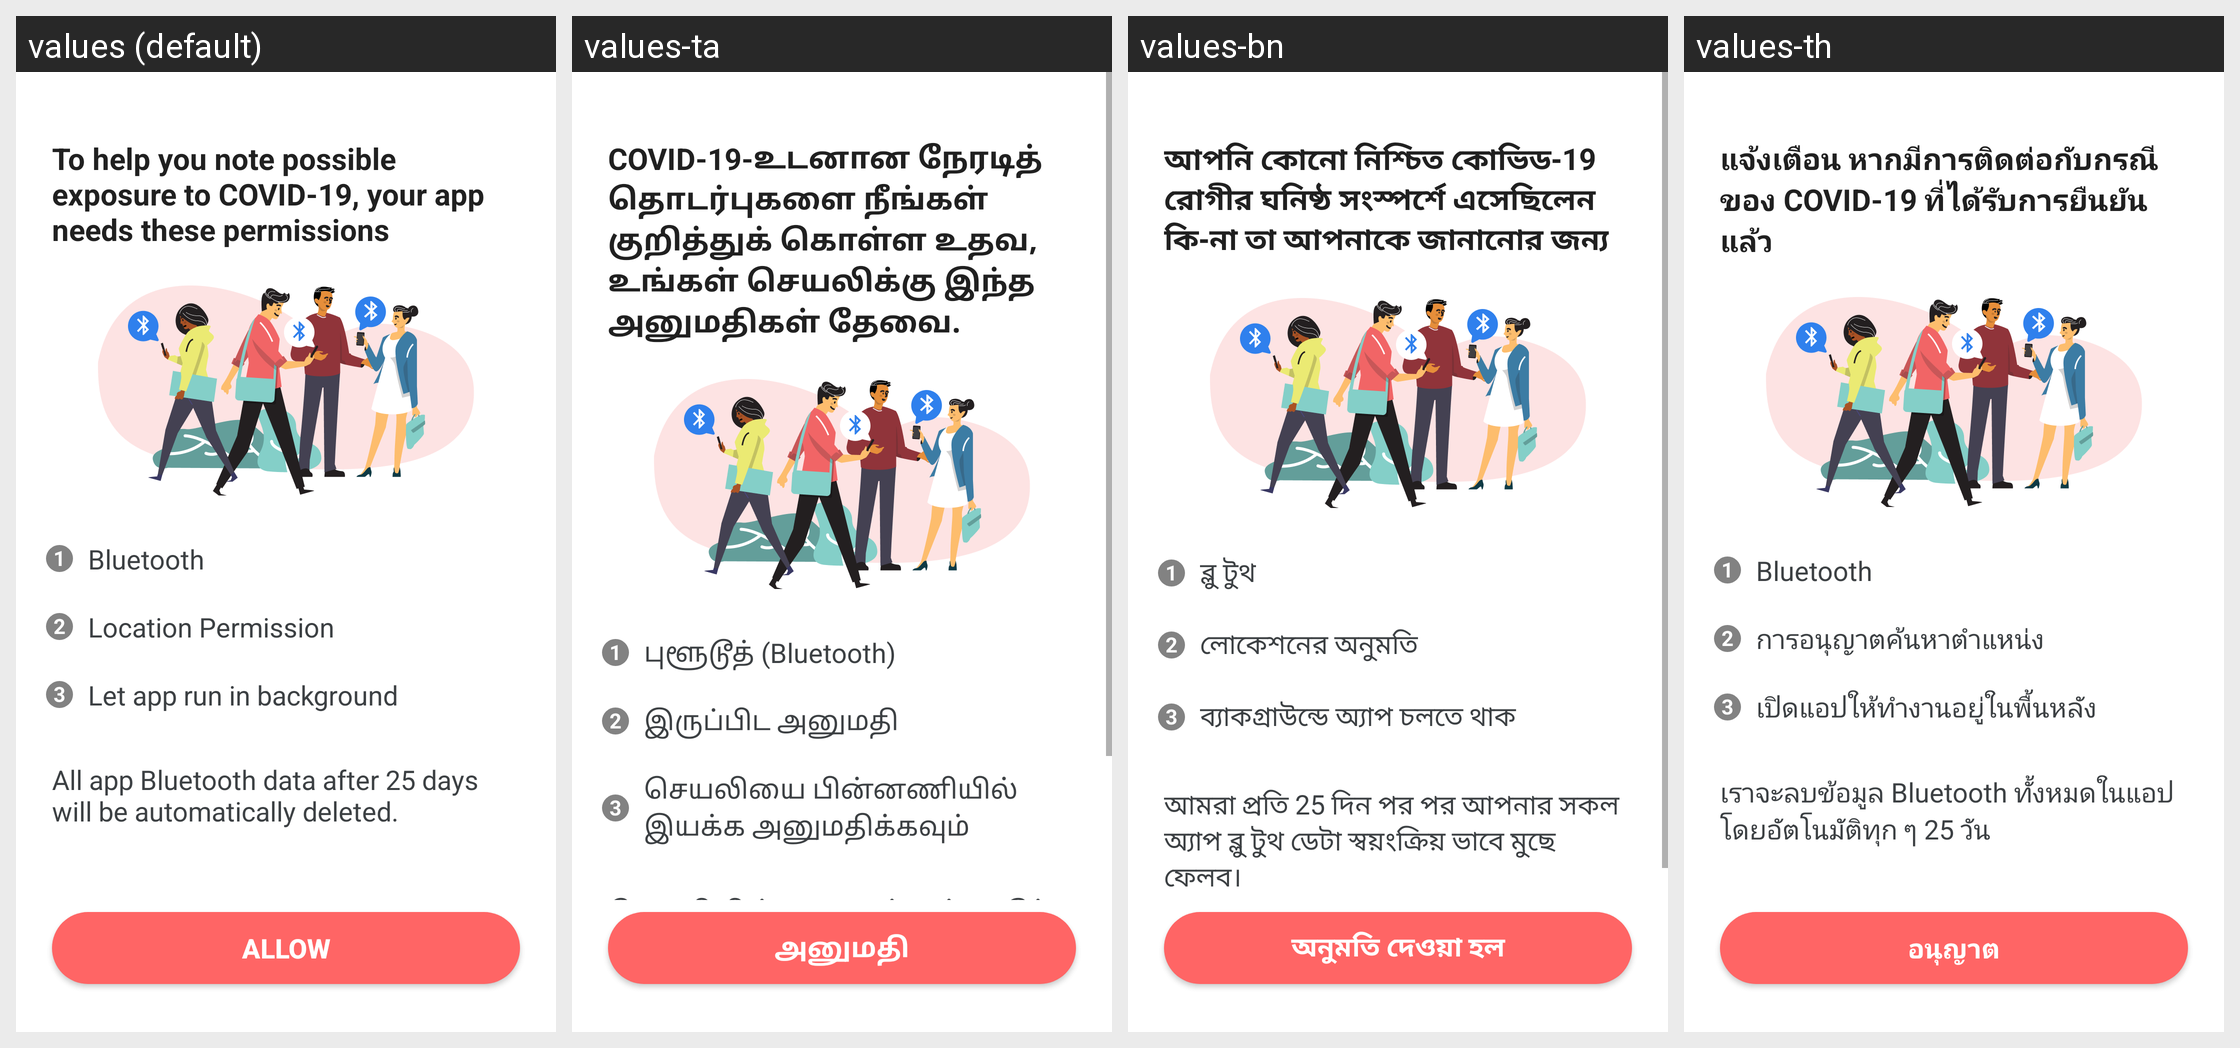

Locale-by-locale string values for the Android screen shown in this grid:
Android screen res/layout/fragment_help_you_note_possible_exposure.xml rendered under 4 locales, left to right: values (default), values-ta, values-bn, values-th. Device: Nexus 5 (rendered at 1080×1920; each locale shown at half size, 540×960, under a caption strip naming it); theme AppTheme.NoActionBar.
Other locales in the repository, not shown: values-hi, values-ms, values-my, values-zh.
Strings drawn on this screen, with the default value and each locale's value (text and hints the layout hard-codes, and strings that could not be matched under every locale, appear in the picture but are not listed):

note_possible_exposure
  values: To help you note possible exposure to COVID-19, your app needs these permissions
  values-ta: COVID-19-உடனான நேரடித் தொடர்புகளை நீங்கள் குறித்துக் கொள்ள உதவ, உங்கள் செயலிக்கு இந்த அனுமதிகள் தேவை.
  values-bn: আপনি কোনো নিশ্চিত কোভিড-19 রোগীর ঘনিষ্ঠ সংস্পর্শে এসেছিলেন কি-না তা আপনাকে জানানোর জন্য
  values-th: แจ้งเตือน หากมีการติดต่อกับกรณีของ COVID-19 ที่ได้รับการยืนยันแล้ว

bluetooth
  values: Bluetooth
  values-ta: புளூடூத் (Bluetooth)
  values-bn: ব্লু টুথ
  values-th: Bluetooth

location_permission
  values: Location Permission
  values-ta: இருப்பிட அனுமதி
  values-bn: লোকেশনের অনুমতি
  values-th: การอนุญาตค้นหาตำแหน่ง

battery_optimiser_opt
  values: Let app run in background
  values-ta: செயலியை பின்னணியில் இயக்க அனுமதிக்கவும்
  values-bn: ব্যাকগ্রাউন্ডে অ্যাপ চলতে থাক
  values-th: เปิดแอปให้ทำงานอยู่ในพื้นหลัง

bluetooth_data_deleted
  values: All app Bluetooth data after 25 days will be automatically deleted.
  values-ta: செயலியின் அனைத்து ப்ளூடூத் (Bluetooth) தகவல்களும் 25 நாட்களுக்குப் பிறகு தானாகவே நீக்கப்படும்.
  values-bn: আমরা প্রতি 25 দিন পর পর আপনার সকল অ্যাপ ব্লু টুথ ডেটা স্বয়ংক্রিয় ভাবে মুছে ফেলব।
  values-th: เราจะลบข้อมูล Bluetooth ทั้งหมดในแอปโดยอัตโนมัติทุก ๆ 25 วัน

allow
  values: ALLOW
  values-ta: அனுமதி
  values-bn: অনুমতি দেওয়া হল
  values-th: อนุญาต
